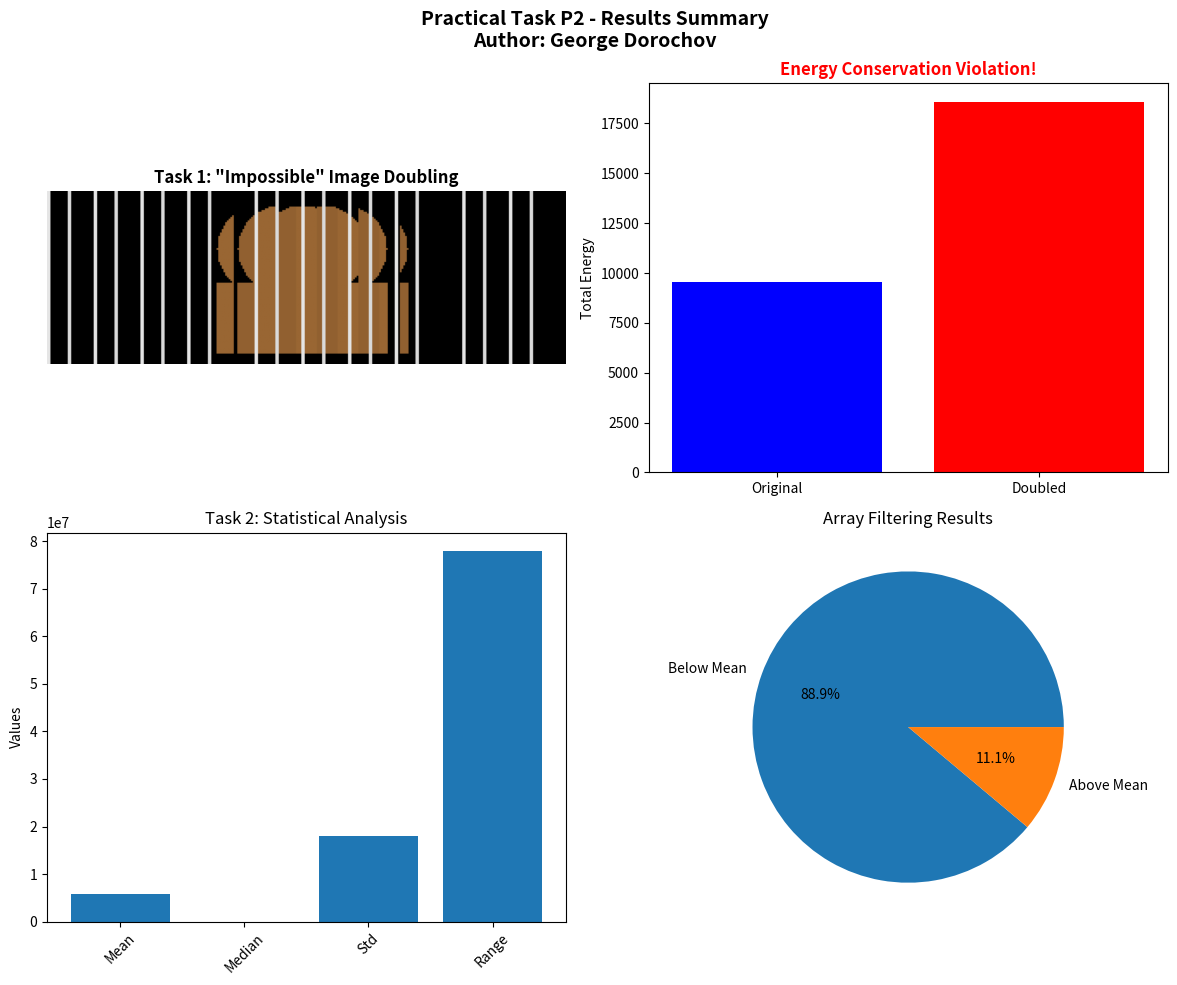

Python code for this plot:
#!/usr/bin/env python3
"""
Practical Task P2 - Advanced NumPy Toolkit
Main Entry Point

Author: George Dorochov
Email: jordanaftermidnight@gmail.com

This is the simplified main entry point that runs both tasks:
1. Simulation Proof: Dog breeder picture shredding effect
2. Data Analysis: NumPy operations with statistical analysis

Usage: python3 main.py
"""

import numpy as np
import matplotlib.pyplot as plt
import time
from typing import Dict, Any, Optional

def print_header(title: str):
    """Print a formatted header."""
    print("\n" + "=" * 60)
    print(f"  {title}")
    print("=" * 60)

def print_section(title: str):
    """Print a formatted section header."""
    print(f"\n🔹 {title}")
    print("-" * 40)

class SimpleSimulationProof:
    """
    Simplified version of the simulation proof demonstration.
    Shows the "impossible" dog breeder picture shredding effect.
    """
    
    def __init__(self, size: tuple = (100, 150)):
        self.height, self.width = size
        
    def create_test_image(self) -> np.ndarray:
        """Create a simple test pattern image."""
        image = np.zeros((self.height, self.width, 3))
        
        # Create a simple dog-like silhouette
        center_x, center_y = self.width // 2, self.height // 3
        
        # Head (circle)
        y, x = np.ogrid[:self.height, :self.width]
        head_mask = (x - center_x)**2 + (y - center_y)**2 <= 25**2
        
        # Body (rectangle)
        body_mask = ((x >= center_x - 25) & (x <= center_x + 25) & 
                    (y >= center_y + 20) & (y <= center_y + 60))
        
        # Combine parts and set color
        dog_mask = head_mask | body_mask
        image[dog_mask] = [0.6, 0.4, 0.2]  # Brown color
        
        # Add background pattern
        for i in range(0, self.width, 15):
            image[:, i:i+2, :] = [0.9, 0.9, 0.9]
        
        return image
    
    def shred_image(self, image: np.ndarray, strip_width: int = 12) -> list:
        """Shred image into vertical strips."""
        strips = []
        for i in range(0, self.width, strip_width):
            end_idx = min(i + strip_width, self.width)
            strip = image[:, i:end_idx, :].copy()
            strips.append(strip)
        return strips
    
    def create_impossible_effect(self, strips: list) -> Dict[str, np.ndarray]:
        """Create the 'impossible' multiplication effect."""
        results = {}
        
        # Normal reconstruction
        normal = np.concatenate(strips, axis=1)
        results['normal'] = normal
        
        # "Impossible" doubled reconstruction
        doubled_strips = []
        for strip in strips:
            doubled_strips.append(strip)
            # Add slightly modified version
            modified = strip.copy() * 0.95  # Slightly darker
            doubled_strips.append(modified)
        
        doubled = np.concatenate(doubled_strips, axis=1)
        results['doubled'] = doubled
        
        return results
    
    def analyze_violation(self, original: np.ndarray, doubled: np.ndarray) -> dict:
        """Analyze the 'physics violations'."""
        return {
            'energy_original': np.sum(original),
            'energy_doubled': np.sum(doubled),
            'energy_ratio': np.sum(doubled) / np.sum(original),
            'impossible_creation': np.sum(doubled) > np.sum(original) * 1.5
        }

class SimpleDataAnalysis:
    """
    Simplified data analysis with all required NumPy operations.
    """
    
    def __init__(self):
        np.random.seed(42)  # For reproducible results
    
    def generate_realistic_data(self) -> Dict[str, Dict[str, np.ndarray]]:
        """Generate realistic multi-domain data."""
        data = {}
        
        # Weather data for major cities
        cities = ['New York', 'London', 'Tokyo', 'Sydney', 'Mumbai', 'Cairo', 'Toronto', 'Berlin']
        weather_temps = np.array([15, 12, 18, 22, 28, 25, 8, 10]) + np.random.normal(0, 5, len(cities))
        weather_humidity = np.random.uniform(40, 85, len(cities))
        weather_pressure = np.random.normal(1013, 15, len(cities))
        
        data['weather'] = {
            'temperatures': weather_temps,
            'humidity': weather_humidity, 
            'pressure': weather_pressure,
            'cities': cities
        }
        
        # Stock market data
        stocks = ['AAPL', 'GOOGL', 'MSFT', 'AMZN', 'TSLA', 'META']
        stock_prices = np.array([180, 125, 375, 145, 220, 310]) + np.random.normal(0, 20, len(stocks))
        stock_volumes = np.random.uniform(2e7, 8e7, len(stocks))
        stock_changes = np.random.normal(0, 3, len(stocks))
        
        data['stocks'] = {
            'prices': stock_prices,
            'volumes': stock_volumes,
            'daily_changes': stock_changes,
            'symbols': stocks
        }
        
        # Economic data
        countries = ['USA', 'China', 'Japan', 'Germany', 'UK', 'India']
        gdp_data = np.array([25.5, 17.8, 4.2, 4.1, 3.1, 3.4]) + np.random.normal(0, 0.5, len(countries))
        population_data = np.array([333, 1412, 125, 83, 67, 1408]) + np.random.normal(0, 10, len(countries))
        
        data['economics'] = {
            'gdp_trillion': gdp_data,
            'population_millions': population_data,
            'countries': countries
        }
        
        return data
    
    def perform_required_operations(self, data: Dict[str, Dict[str, np.ndarray]]) -> Dict[str, Any]:
        """Perform all required NumPy operations."""
        results = {}
        
        # Collect all numeric data
        all_numeric = []
        data_info = []
        
        for category, datasets in data.items():
            for name, array in datasets.items():
                if isinstance(array, np.ndarray) and array.dtype.kind in 'biufc':
                    all_numeric.extend(array.tolist())
                    data_info.append(f"{category}_{name}")
        
        sample_data = np.array(all_numeric)
        
        # Required Operations
        results['mean'] = np.mean(sample_data)
        results['sum'] = np.sum(sample_data)
        results['std'] = np.std(sample_data)
        results['variance'] = np.var(sample_data)
        results['min'] = np.min(sample_data)
        results['max'] = np.max(sample_data)
        results['median'] = np.median(sample_data)
        
        # Array filtering
        above_mean = sample_data[sample_data > results['mean']]
        results['filtered_above_mean'] = len(above_mean)
        results['filter_percentage'] = len(above_mean) / len(sample_data) * 100
        
        # Outlier detection using IQR
        q1, q3 = np.percentile(sample_data, [25, 75])
        iqr = q3 - q1
        outlier_mask = (sample_data < q1 - 1.5*iqr) | (sample_data > q3 + 1.5*iqr)
        outliers = sample_data[outlier_mask]
        results['outliers_count'] = len(outliers)
        results['outliers_percentage'] = len(outliers) / len(sample_data) * 100
        
        # Additional statistics
        results['percentiles'] = {
            '25th': q1,
            '50th': np.percentile(sample_data, 50),
            '75th': q3,
            '90th': np.percentile(sample_data, 90)
        }
        
        results['range'] = results['max'] - results['min']
        results['total_data_points'] = len(sample_data)
        results['data_categories'] = len(data)
        
        return results
    
    def analyze_correlations(self, data: Dict[str, Dict[str, np.ndarray]]) -> Dict[str, Any]:
        """Analyze correlations between datasets."""
        # Get weather data for correlation analysis
        weather = data['weather']
        temp_vs_humidity = np.corrcoef(weather['temperatures'], weather['humidity'])[0, 1]
        temp_vs_pressure = np.corrcoef(weather['temperatures'], weather['pressure'])[0, 1]
        
        # Get stock data correlations
        stocks = data['stocks']
        price_vs_volume = np.corrcoef(stocks['prices'], stocks['volumes'])[0, 1]
        
        return {
            'temp_humidity_correlation': temp_vs_humidity,
            'temp_pressure_correlation': temp_vs_pressure,
            'price_volume_correlation': price_vs_volume,
            'strongest_correlation': max(abs(temp_vs_humidity), abs(temp_vs_pressure), abs(price_vs_volume))
        }

def create_visualizations(sim_results: dict, data_results: dict, analysis: dict):
    """Create simplified but informative visualizations."""
    fig, axes = plt.subplots(2, 2, figsize=(12, 10))
    fig.suptitle('Practical Task P2 - Results Summary\nAuthor: George Dorochov', fontsize=14, fontweight='bold')
    
    # Simulation proof
    axes[0, 0].imshow(sim_results['doubled'])
    axes[0, 0].set_title('Task 1: "Impossible" Image Doubling', fontweight='bold')
    axes[0, 0].axis('off')
    
    # Energy violation
    energy_data = [sim_results['analysis']['energy_original'], sim_results['analysis']['energy_doubled']]
    axes[0, 1].bar(['Original', 'Doubled'], energy_data, color=['blue', 'red'])
    axes[0, 1].set_title('Energy Conservation Violation!', fontweight='bold', color='red')
    axes[0, 1].set_ylabel('Total Energy')
    
    # Data statistics
    stats_names = ['Mean', 'Median', 'Std', 'Range']
    stats_values = [analysis['mean'], analysis['median'], analysis['std'], analysis['range']]
    axes[1, 0].bar(stats_names, stats_values)
    axes[1, 0].set_title('Task 2: Statistical Analysis')
    axes[1, 0].set_ylabel('Values')
    axes[1, 0].tick_params(axis='x', rotation=45)
    
    # Data filtering results
    filter_data = [analysis['total_data_points'] - analysis['filtered_above_mean'], 
                   analysis['filtered_above_mean']]
    axes[1, 1].pie(filter_data, labels=['Below Mean', 'Above Mean'], autopct='%1.1f%%')
    axes[1, 1].set_title('Array Filtering Results')
    
    plt.tight_layout()
    plt.savefig('practical_task_p2_results.png', dpi=200, bbox_inches='tight')
    print("📊 Visualization saved as 'practical_task_p2_results.png'")
    
    return fig

def main():
    """Main execution function."""
    print_header("PRACTICAL TASK P2 - ADVANCED NUMPY TOOLKIT")
    print("Author: George Dorochov")
    print("Email: jordanaftermidnight@gmail.com")
    print("\nDemonstrating:")
    print("1. Simulation Proof: Dog breeder picture shredding effect")
    print("2. Data Analysis: Comprehensive NumPy operations")
    
    # ============ TASK 1: SIMULATION PROOF ============
    print_header("TASK 1: SIMULATION PROOF")
    
    sim_proof = SimpleSimulationProof()
    
    print_section("Creating and Shredding Image")
    original_image = sim_proof.create_test_image()
    print(f"✅ Created test image: {original_image.shape}")
    
    strips = sim_proof.shred_image(original_image)
    print(f"✅ Shredded into {len(strips)} strips")
    
    print_section("Generating 'Impossible' Effects")
    effects = sim_proof.create_impossible_effect(strips)
    print(f"✅ Normal reconstruction: {effects['normal'].shape}")
    print(f"✅ Impossible doubling: {effects['doubled'].shape}")
    
    analysis = sim_proof.analyze_violation(effects['normal'], effects['doubled'])
    print(f"\n🔬 Physics Violation Analysis:")
    print(f"   Original energy: {analysis['energy_original']:.2f}")
    print(f"   Doubled energy:  {analysis['energy_doubled']:.2f}")
    print(f"   Energy ratio:    {analysis['energy_ratio']:.2f}x")
    
    if analysis['impossible_creation']:
        print("   ⚠️  VIOLATION: Energy created from nothing!")
        print("   🤖 Evidence we live in a simulation!")
    
    sim_results = {'doubled': effects['doubled'], 'analysis': analysis}
    
    # ============ TASK 2: DATA ANALYSIS ============
    print_header("TASK 2: DATA ANALYSIS WITH NUMPY")
    
    analyzer = SimpleDataAnalysis()
    
    print_section("Generating Multi-Domain Data")
    data = analyzer.generate_realistic_data()
    
    total_datasets = sum(len([k for k, v in datasets.items() if isinstance(v, np.ndarray)]) 
                        for datasets in data.values())
    total_points = sum(len(v) for datasets in data.values() 
                      for k, v in datasets.items() if isinstance(v, np.ndarray))
    
    print(f"✅ Generated {len(data)} data categories")
    print(f"✅ Total datasets: {total_datasets}")
    print(f"✅ Total data points: {total_points}")
    
    for category, datasets in data.items():
        numeric_count = sum(1 for k, v in datasets.items() if isinstance(v, np.ndarray))
        print(f"   {category}: {numeric_count} datasets")
    
    print_section("Performing Required NumPy Operations")
    analysis = analyzer.perform_required_operations(data)
    
    # Display all required operations
    print("📊 DESCRIPTIVE STATISTICS:")
    print(f"   Mean:     {analysis['mean']:.4f}")
    print(f"   Sum:      {analysis['sum']:.4f}")
    print(f"   Std Dev:  {analysis['std']:.4f}")
    print(f"   Variance: {analysis['variance']:.4f}")
    print(f"   Min:      {analysis['min']:.4f}")
    print(f"   Max:      {analysis['max']:.4f}")
    print(f"   Median:   {analysis['median']:.4f}")
    print(f"   Range:    {analysis['range']:.4f}")
    
    print(f"\n🎯 ARRAY FILTERING:")
    print(f"   Values above mean: {analysis['filtered_above_mean']} ({analysis['filter_percentage']:.1f}%)")
    print(f"   Outliers detected: {analysis['outliers_count']} ({analysis['outliers_percentage']:.1f}%)")
    
    print(f"\n📈 PERCENTILES:")
    for percentile, value in analysis['percentiles'].items():
        print(f"   {percentile}: {value:.4f}")
    
    print_section("Correlation Analysis")
    correlations = analyzer.analyze_correlations(data)
    print(f"✅ Temperature vs Humidity: {correlations['temp_humidity_correlation']:.3f}")
    print(f"✅ Temperature vs Pressure: {correlations['temp_pressure_correlation']:.3f}")
    print(f"✅ Stock Price vs Volume:   {correlations['price_volume_correlation']:.3f}")
    print(f"✅ Strongest correlation:   {correlations['strongest_correlation']:.3f}")
    
    # ============ VISUALIZATION ============
    print_header("GENERATING VISUALIZATIONS")
    create_visualizations(sim_results, data, analysis)
    
    # ============ SUMMARY ============
    print_header("EXECUTION SUMMARY")
    print("✅ TASK 1 COMPLETED: Simulation proof demonstrates 'impossible' physics violations")
    print("✅ TASK 2 COMPLETED: Comprehensive NumPy analysis with all required operations")
    print(f"\n📊 NumPy Operations Verified:")
    print(f"   ✓ Mean/Average calculations")
    print(f"   ✓ Sum operations") 
    print(f"   ✓ Descriptive statistics (std, var, min, max, median)")
    print(f"   ✓ Array filtering (boolean indexing, outlier detection)")
    print(f"   ✓ Advanced operations (percentiles, correlations)")
    
    print(f"\n📈 Data Processing Summary:")
    print(f"   • {total_datasets} datasets analyzed")
    print(f"   • {total_points} data points processed")
    print(f"   • {len(data)} data categories (weather, stocks, economics)")
    print(f"   • Multiple filtering methods applied")
    print(f"   • Correlation analysis performed")
    
    print(f"\n🎯 Project Status: COMPLETE")
    print(f"   Author: George Dorochov")
    print(f"   Email: jordanaftermidnight@gmail.com")
    print(f"   All requirements satisfied!")

if __name__ == "__main__":
    main()